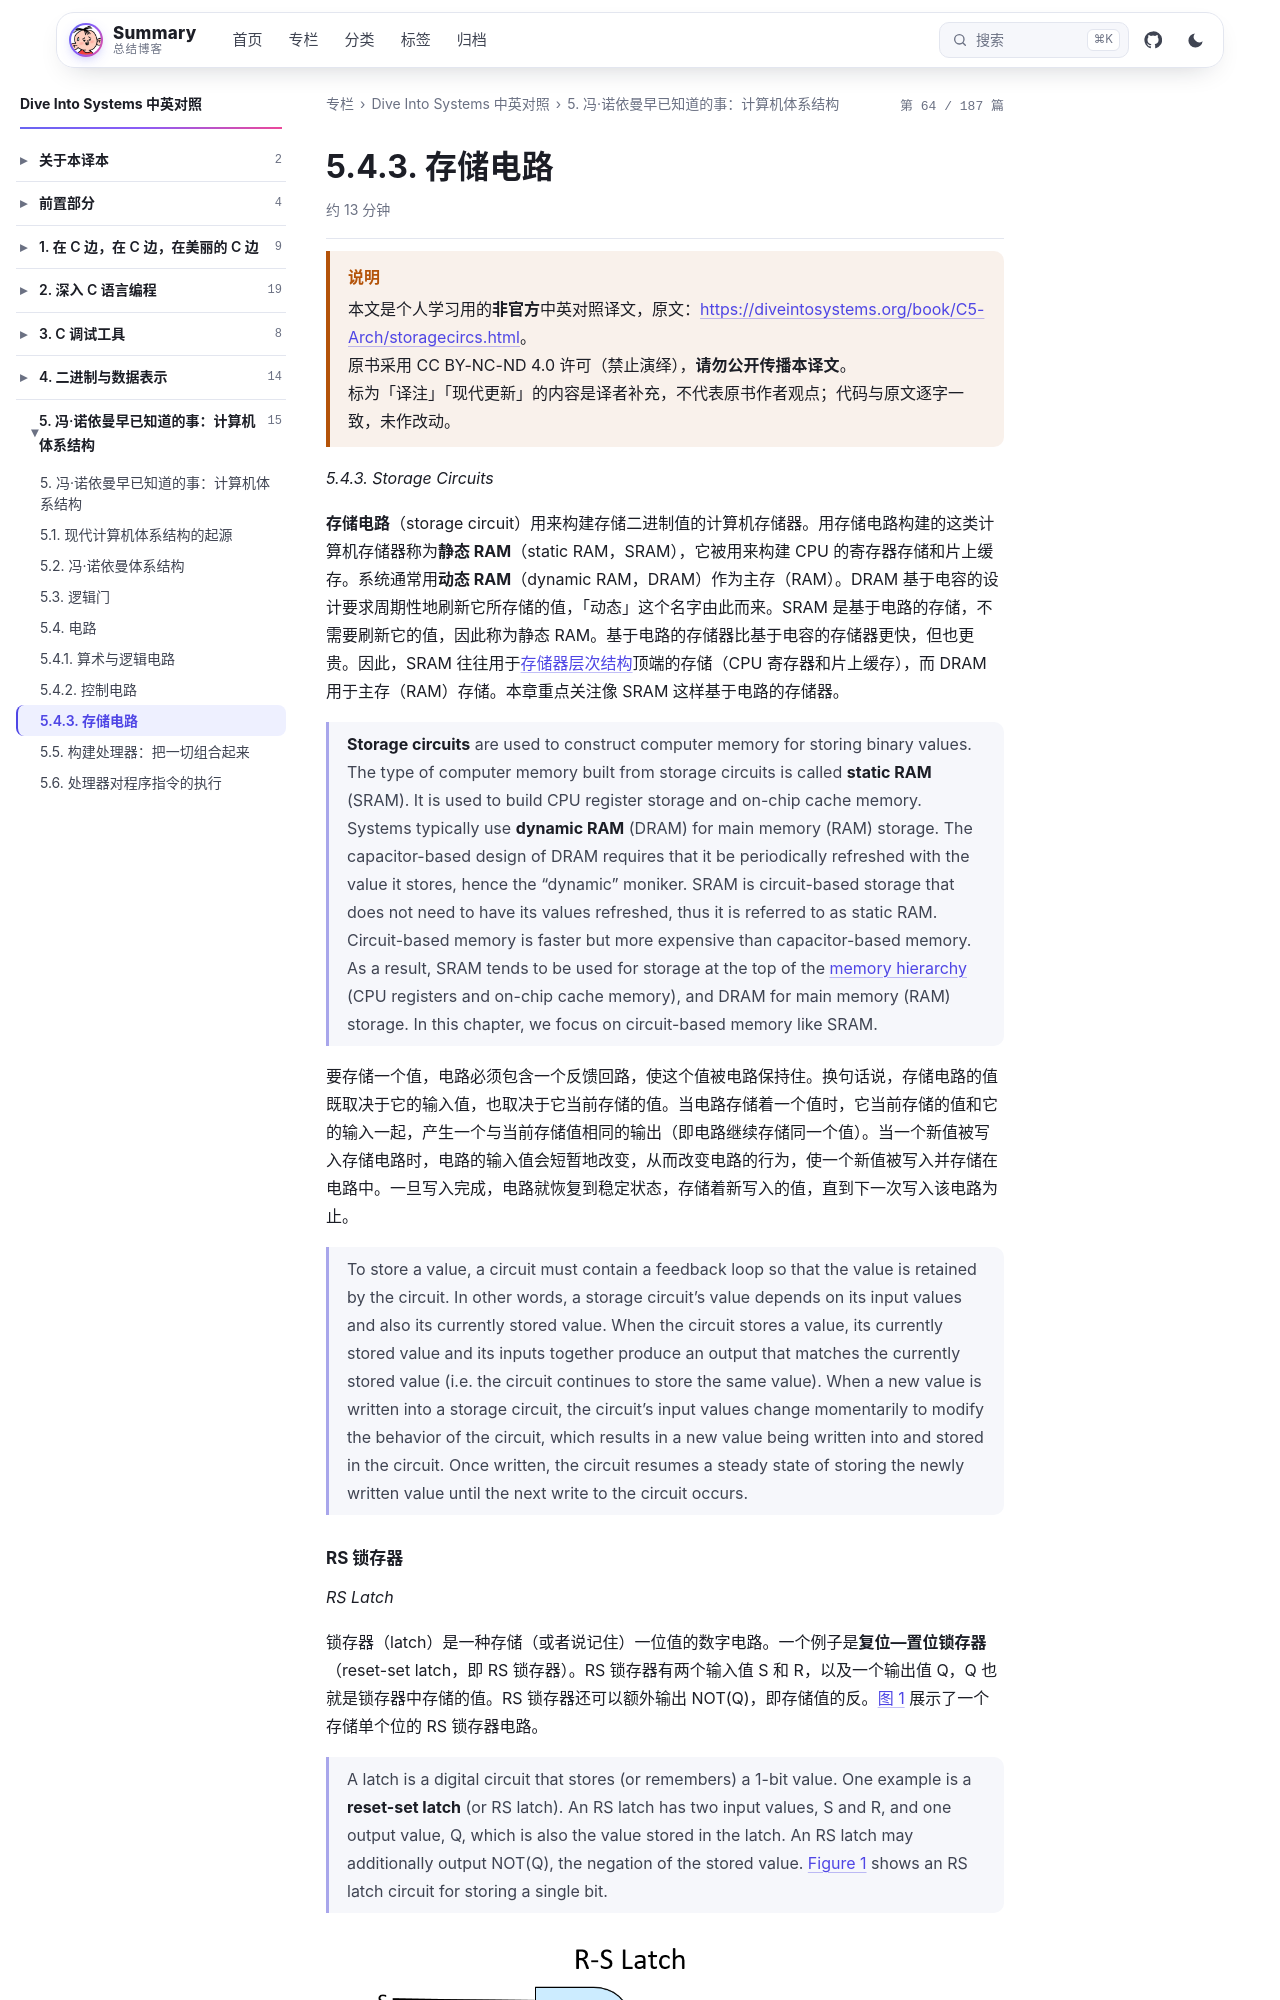

repository: wenPKtalk/wenpktalk.github.io · page: dive-into-systems/C5-Arch/5.4.3-storagecircs.html · generator: jekyll

---
title: "5.4.3. 存储电路"
original: https://diveintosystems.org/book/C5-Arch/storagecircs.html
credit: "Dive Into Systems (Suzanne J. Matthews, Tia Newhall, Kevin C. Webb)"
license: "CC BY-NC-ND 4.0 — 原书版权归作者所有"
book: dive-into-systems
chapter: C5-Arch
order: 8
disableNunjucks: true
---

> [!WARNING] 说明
> 本文是个人学习用的**非官方**中英对照译文，原文：<https://diveintosystems.org/book/C5-Arch/storagecircs.html>。
> 原书采用 CC BY-NC-ND 4.0 许可（禁止演绎），**请勿公开传播本译文**。
> 标为「译注」「现代更新」的内容是译者补充，不代表原书作者观点；代码与原文逐字一致，未作改动。


*5.4.3. Storage Circuits*

**存储电路**（storage circuit）用来构建存储二进制值的计算机存储器。用存储电路构建的这类计算机存储器称为**静态 RAM**（static RAM，SRAM），它被用来构建 CPU 的寄存器存储和片上缓存。系统通常用**动态 RAM**（dynamic RAM，DRAM）作为主存（RAM）。DRAM 基于电容的设计要求周期性地刷新它所存储的值，「动态」这个名字由此而来。SRAM 是基于电路的存储，不需要刷新它的值，因此称为静态 RAM。基于电路的存储器比基于电容的存储器更快，但也更贵。因此，SRAM 往往用于[存储器层次结构](../C11-MemHierarchy/11.1-mem_hierarchy.html)顶端的存储（CPU 寄存器和片上缓存），而 DRAM 用于主存（RAM）存储。本章重点关注像 SRAM 这样基于电路的存储器。

> **Storage circuits** are used to construct computer memory for storing binary values. The type of computer memory built from storage circuits is called **static RAM** (SRAM). It is used to build CPU register storage and on-chip cache memory. Systems typically use **dynamic RAM** (DRAM) for main memory (RAM) storage. The capacitor-based design of DRAM requires that it be periodically refreshed with the value it stores, hence the "dynamic" moniker. SRAM is circuit-based storage that does not need to have its values refreshed, thus it is referred to as static RAM. Circuit-based memory is faster but more expensive than capacitor-based memory. As a result, SRAM tends to be used for storage at the top of the [memory hierarchy](../C11-MemHierarchy/11.1-mem_hierarchy.html) (CPU registers and on-chip cache memory), and DRAM for main memory (RAM) storage. In this chapter, we focus on circuit-based memory like SRAM.

要存储一个值，电路必须包含一个反馈回路，使这个值被电路保持住。换句话说，存储电路的值既取决于它的输入值，也取决于它当前存储的值。当电路存储着一个值时，它当前存储的值和它的输入一起，产生一个与当前存储值相同的输出（即电路继续存储同一个值）。当一个新值被写入存储电路时，电路的输入值会短暂地改变，从而改变电路的行为，使一个新值被写入并存储在电路中。一旦写入完成，电路就恢复到稳定状态，存储着新写入的值，直到下一次写入该电路为止。

> To store a value, a circuit must contain a feedback loop so that the value is retained by the circuit. In other words, a storage circuit’s value depends on its input values and also its currently stored value. When the circuit stores a value, its currently stored value and its inputs together produce an output that matches the currently stored value (i.e. the circuit continues to store the same value). When a new value is written into a storage circuit, the circuit’s input values change momentarily to modify the behavior of the circuit, which results in a new value being written into and stored in the circuit. Once written, the circuit resumes a steady state of storing the newly written value until the next write to the circuit occurs.
